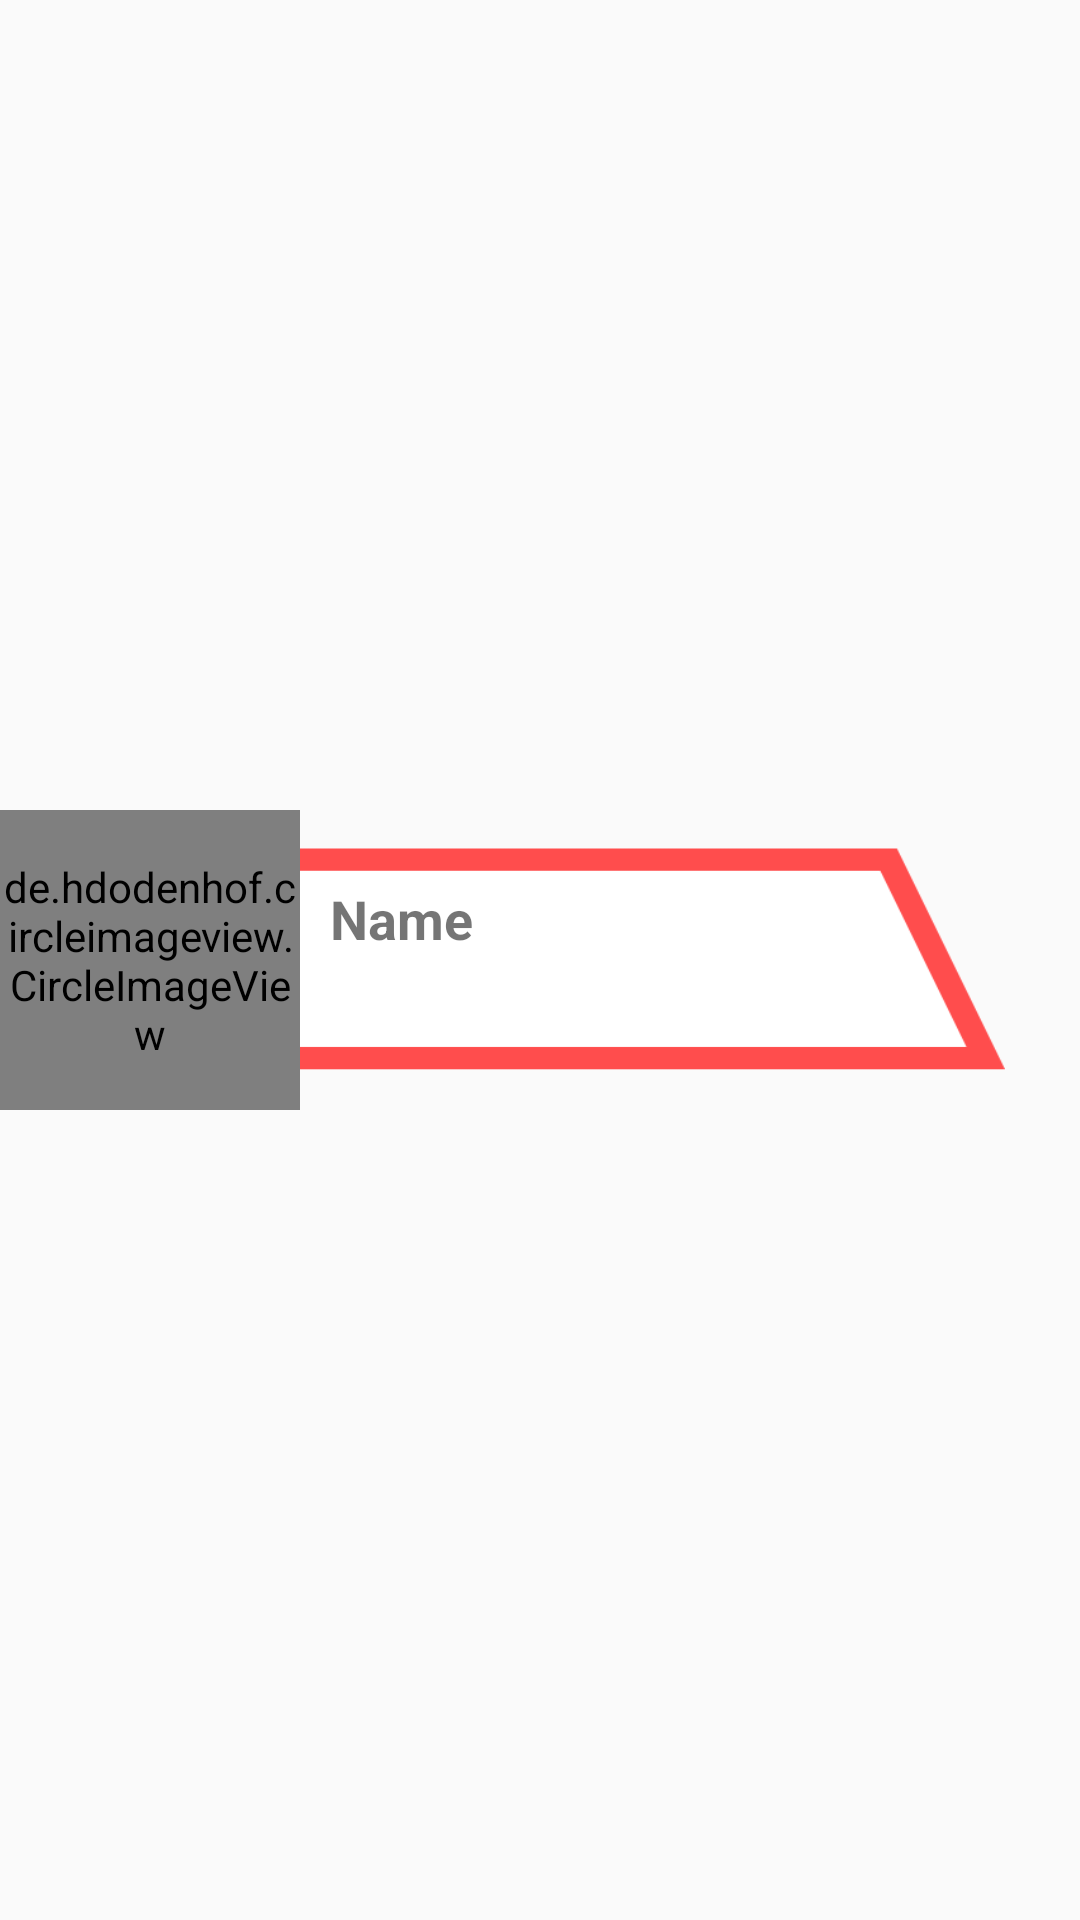

Reconstruct the res/layout file that produces this screen, plus the resources it refers to.
<!-- AndroidManifest.xml: application theme AppTheme -->
<!-- res/layout/project_view_list_item.xml -->
<android.support.constraint.ConstraintLayout xmlns:android="http://schemas.android.com/apk/res/android"
    xmlns:app="http://schemas.android.com/apk/res-auto"
    xmlns:tools="http://schemas.android.com/tools"
    android:id="@+id/listItem"
    android:layout_width="match_parent"
    android:layout_height="wrap_content">

    <android.support.constraint.ConstraintLayout
        android:layout_width="match_parent"
        android:layout_height="0dp"
        android:layout_marginStart="50dp"
        android:layout_marginLeft="50dp"
        android:layout_marginTop="8dp"
        android:layout_marginEnd="25dp"
        android:layout_marginRight="25dp"
        android:layout_marginBottom="8dp"
        android:background="@drawable/banner"
        app:layout_constraintBottom_toBottomOf="@+id/imageView"
        app:layout_constraintEnd_toEndOf="parent"
        app:layout_constraintStart_toStartOf="parent"
        app:layout_constraintTop_toTopOf="@+id/imageView">

        <TextView
            android:id="@+id/projectTitle"
            android:layout_width="wrap_content"
            android:layout_height="wrap_content"
            android:layout_marginStart="60dp"
            android:layout_marginLeft="60dp"
            android:layout_marginTop="16dp"
            android:text="Name"
            android:textSize="18sp"
            android:textStyle="bold"
            app:fontFamily="@font/carter_one"
            app:layout_constraintStart_toStartOf="parent"
            app:layout_constraintTop_toTopOf="parent" />

        <TextView
            android:id="@+id/projectDescription"
            android:layout_width="wrap_content"
            android:layout_height="wrap_content"
            android:layout_marginStart="70dp"
            android:layout_marginLeft="70dp"
            android:ellipsize="end"
            android:maxWidth="230dp"
            android:maxLines="1"
            app:layout_constraintStart_toStartOf="parent"
            app:layout_constraintTop_toBottomOf="@+id/projectTitle" />
    </android.support.constraint.ConstraintLayout>

    <de.hdodenhof.circleimageview.CircleImageView
        android:id="@+id/imageView"
        android:layout_width="100dp"
        android:layout_height="100dp"
        android:src="@drawable/ic_launcher_round"
        app:layout_constraintBottom_toBottomOf="parent"
        app:layout_constraintStart_toStartOf="parent"
        app:layout_constraintTop_toTopOf="parent" />

</android.support.constraint.ConstraintLayout>
<!-- resources referenced by this layout -->
<resources>
  <!-- drawable banner: png bitmap (drawable, 6435 bytes) -->
  <!-- drawable ic_launcher_round: png bitmap (drawable, 9366 bytes) -->
  <style name="AppTheme" parent="Theme.AppCompat.Light.DarkActionBar">
          
          <item name="colorPrimary">@color/colorPrimary</item>
          <item name="colorPrimaryDark">@color/colorPrimaryDark</item>
          <item name="colorAccent">@color/colorAccent</item>
  
      </style>
  <color name="colorPrimary">#eb95ff</color>
  <color name="colorPrimaryDark">#8435b0</color>
  <color name="colorAccent">#B765E3</color>
</resources>
